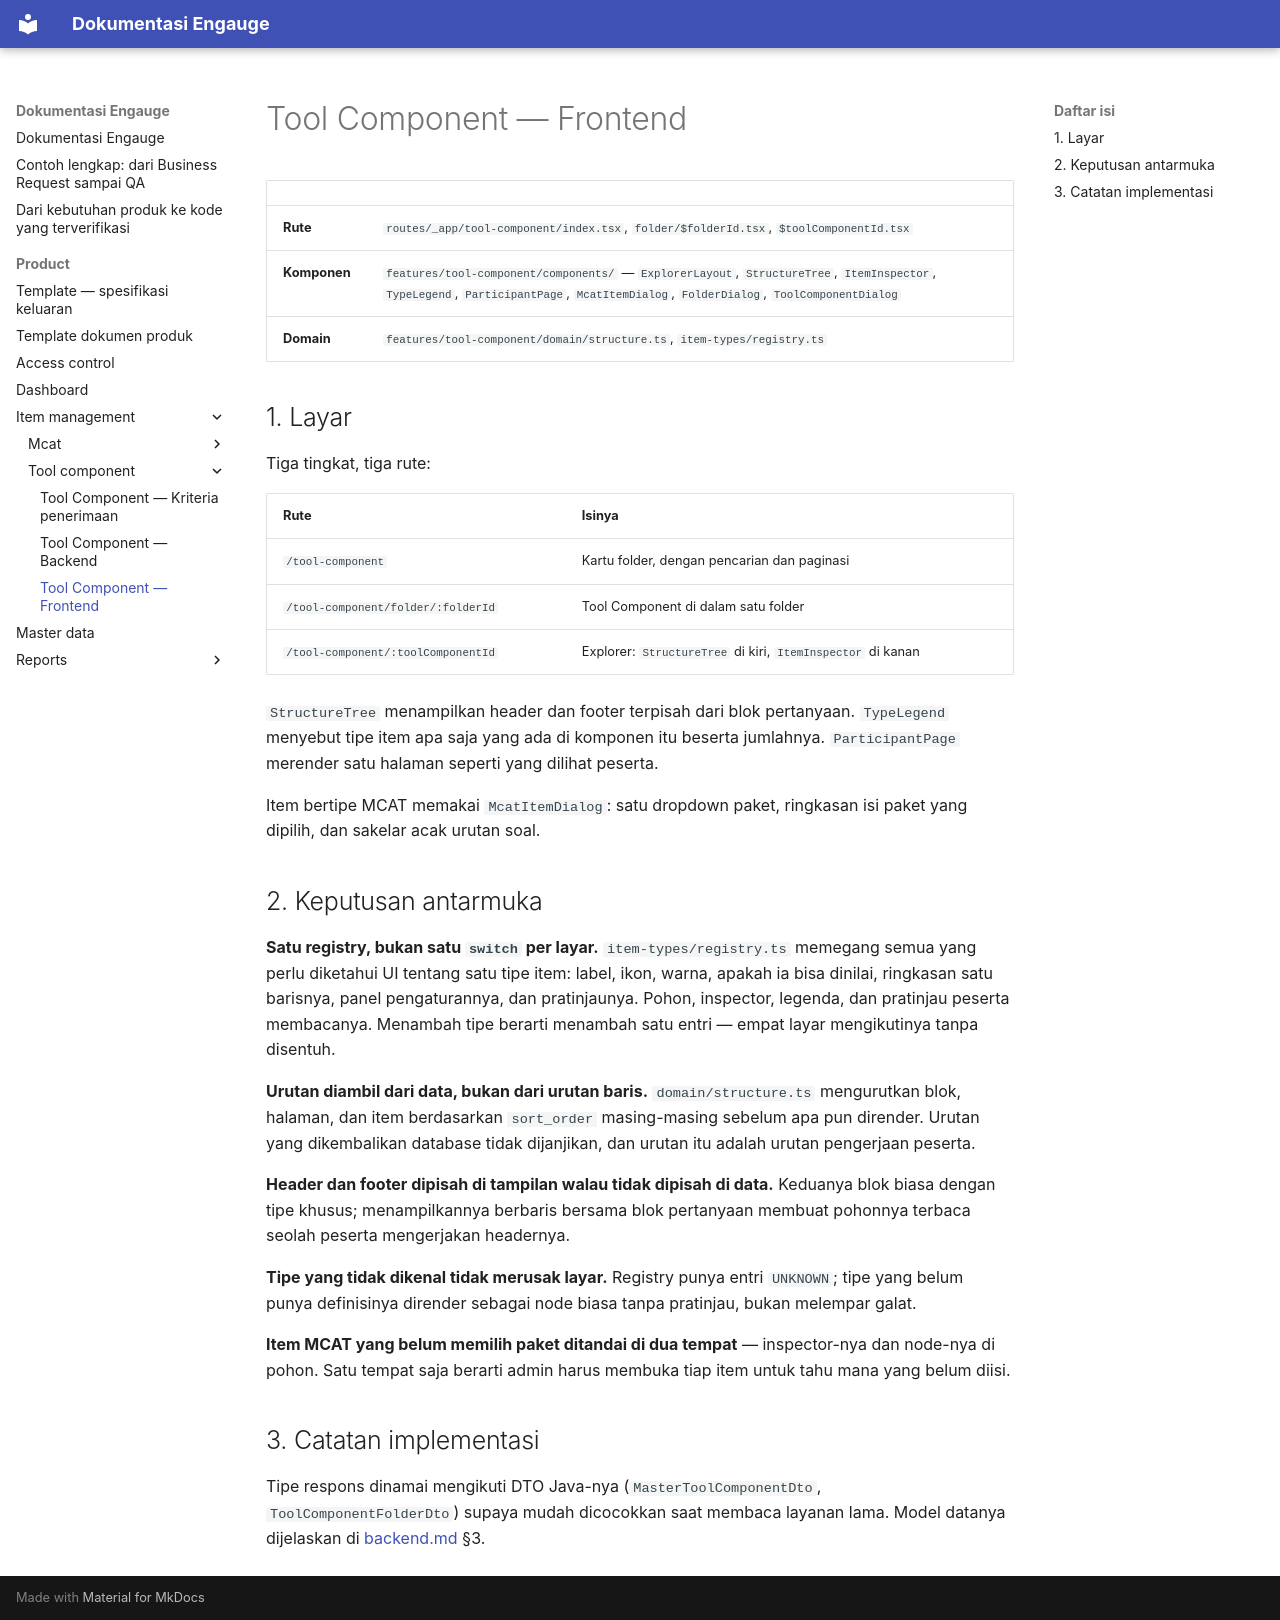

repository: farhadzamanzuhdi/mcat-docs · page: product/item-management/tool-component/frontend/index.html · generator: mkdocs

# Tool Component — Frontend

| | |
| --- | --- |
| **Rute** | `routes/_app/tool-component/index.tsx`, `folder/$folderId.tsx`, `$toolComponentId.tsx` |
| **Komponen** | `features/tool-component/components/` — `ExplorerLayout`, `StructureTree`, `ItemInspector`, `TypeLegend`, `ParticipantPage`, `McatItemDialog`, `FolderDialog`, `ToolComponentDialog` |
| **Domain** | `features/tool-component/domain/structure.ts`, `item-types/registry.ts` |

## 1. Layar

Tiga tingkat, tiga rute:

| Rute | Isinya |
| --- | --- |
| `/tool-component` | Kartu folder, dengan pencarian dan paginasi |
| `/tool-component/folder/:folderId` | Tool Component di dalam satu folder |
| `/tool-component/:toolComponentId` | Explorer: `StructureTree` di kiri, `ItemInspector` di kanan |

`StructureTree` menampilkan header dan footer terpisah dari blok pertanyaan. `TypeLegend` menyebut tipe item
apa saja yang ada di komponen itu beserta jumlahnya. `ParticipantPage` merender satu halaman seperti yang
dilihat peserta.

Item bertipe MCAT memakai `McatItemDialog`: satu dropdown paket, ringkasan isi paket yang dipilih, dan sakelar
acak urutan soal.

## 2. Keputusan antarmuka

**Satu registry, bukan satu `switch` per layar.** `item-types/registry.ts` memegang semua yang perlu diketahui
UI tentang satu tipe item: label, ikon, warna, apakah ia bisa dinilai, ringkasan satu barisnya, panel
pengaturannya, dan pratinjaunya. Pohon, inspector, legenda, dan pratinjau peserta membacanya. Menambah tipe
berarti menambah satu entri — empat layar mengikutinya tanpa disentuh.

**Urutan diambil dari data, bukan dari urutan baris.** `domain/structure.ts` mengurutkan blok, halaman, dan
item berdasarkan `sort_order` masing-masing sebelum apa pun dirender. Urutan yang dikembalikan database tidak
dijanjikan, dan urutan itu adalah urutan pengerjaan peserta.

**Header dan footer dipisah di tampilan walau tidak dipisah di data.** Keduanya blok biasa dengan tipe khusus;
menampilkannya berbaris bersama blok pertanyaan membuat pohonnya terbaca seolah peserta mengerjakan headernya.

**Tipe yang tidak dikenal tidak merusak layar.** Registry punya entri `UNKNOWN`; tipe yang belum punya
definisinya dirender sebagai node biasa tanpa pratinjau, bukan melempar galat.

**Item MCAT yang belum memilih paket ditandai di dua tempat** — inspector-nya dan node-nya di pohon. Satu
tempat saja berarti admin harus membuka tiap item untuk tahu mana yang belum diisi.

## 3. Catatan implementasi

Tipe respons dinamai mengikuti DTO Java-nya (`MasterToolComponentDto`, `ToolComponentFolderDto`) supaya mudah
dicocokkan saat membaca layanan lama. Model datanya dijelaskan di [backend.md](backend.md) §3.
